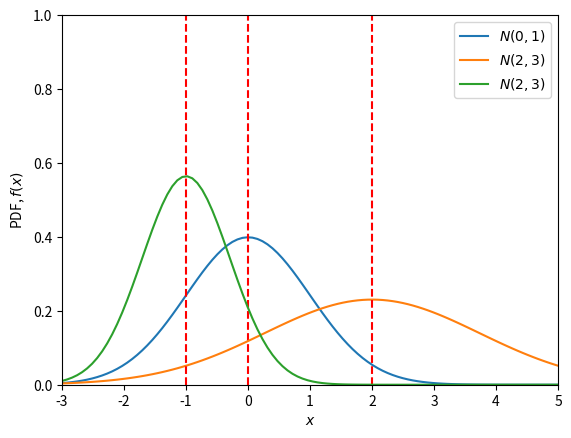
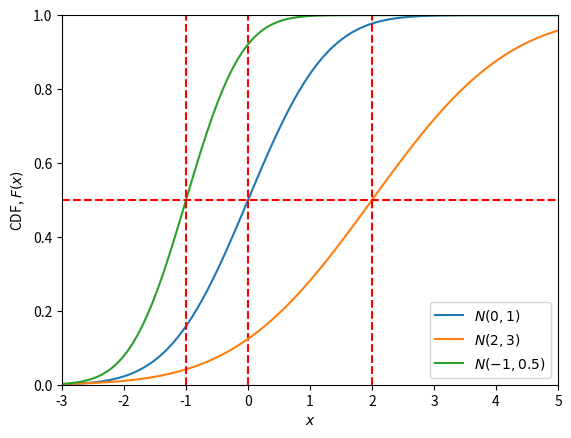

Write Python code to recreate these figures, in order.


###############
# Authored by Weisheng Jiang
# Book 5  |  From Basic Arithmetic to Machine Learning
# Published and copyrighted by Tsinghua University Press
# Beijing, China, 2022
###############

import numpy as np
import matplotlib.pyplot as plt
from scipy.stats import norm


x = np.linspace(-3, 5, num=100)

# plot PDF
fig = plt.figure()

mean     = 0
variance = 1

plt.plot(x, norm.pdf(x, loc=mean, scale=np.sqrt(variance)), label="$N(0, 1)$")

# The location (loc) keyword specifies the mean. 
# The scale (scale) keyword specifies the standard deviation.
plt.axvline(x = mean, linestyle = '--', color = 'r')

mean     = 2
variance = 3

plt.plot(x, norm.pdf(x, loc=mean, scale=np.sqrt(variance)), label="$N(2, 3)$")
plt.axvline(x = mean, linestyle = '--', color = 'r')

mean     = -1
variance = 0.5

plt.plot(x, norm.pdf(x, loc=mean, scale=np.sqrt(variance)), label="$N(2, 3)$")
plt.axvline(x = mean, linestyle = '--', color = 'r')

plt.xlabel('$x$')
plt.ylabel('PDF, $f(x)$')

plt.ylim([0, 1])
plt.xlim([-3, 5])
plt.legend(loc=1)

# plot CDF curves
fig = plt.figure()

mean     = 0
variance = 1

plt.plot(x, norm.cdf(x, loc=mean, scale=np.sqrt(variance)), label="$N(0, 1)$")
plt.axvline(x = mean, linestyle = '--', color = 'r')

mean     = 2
variance = 3

plt.plot(x, norm.cdf(x, loc=mean, scale=np.sqrt(variance)), label="$N(2, 3)$")
plt.axvline(x = mean, linestyle = '--', color = 'r')

mean     = -1
variance = 0.5

plt.plot(x, norm.cdf(x, loc=mean, scale=np.sqrt(variance)), label="$N(-1, 0.5)$")
plt.axvline(x = mean, linestyle = '--', color = 'r')

plt.axhline(y = 0.5, linestyle = '--', color = 'r')

plt.xlabel('$x$')
plt.ylabel('CDF, $F(x)$')

plt.ylim([0, 1])
plt.xlim([-3, 5])
plt.legend(loc=4)
